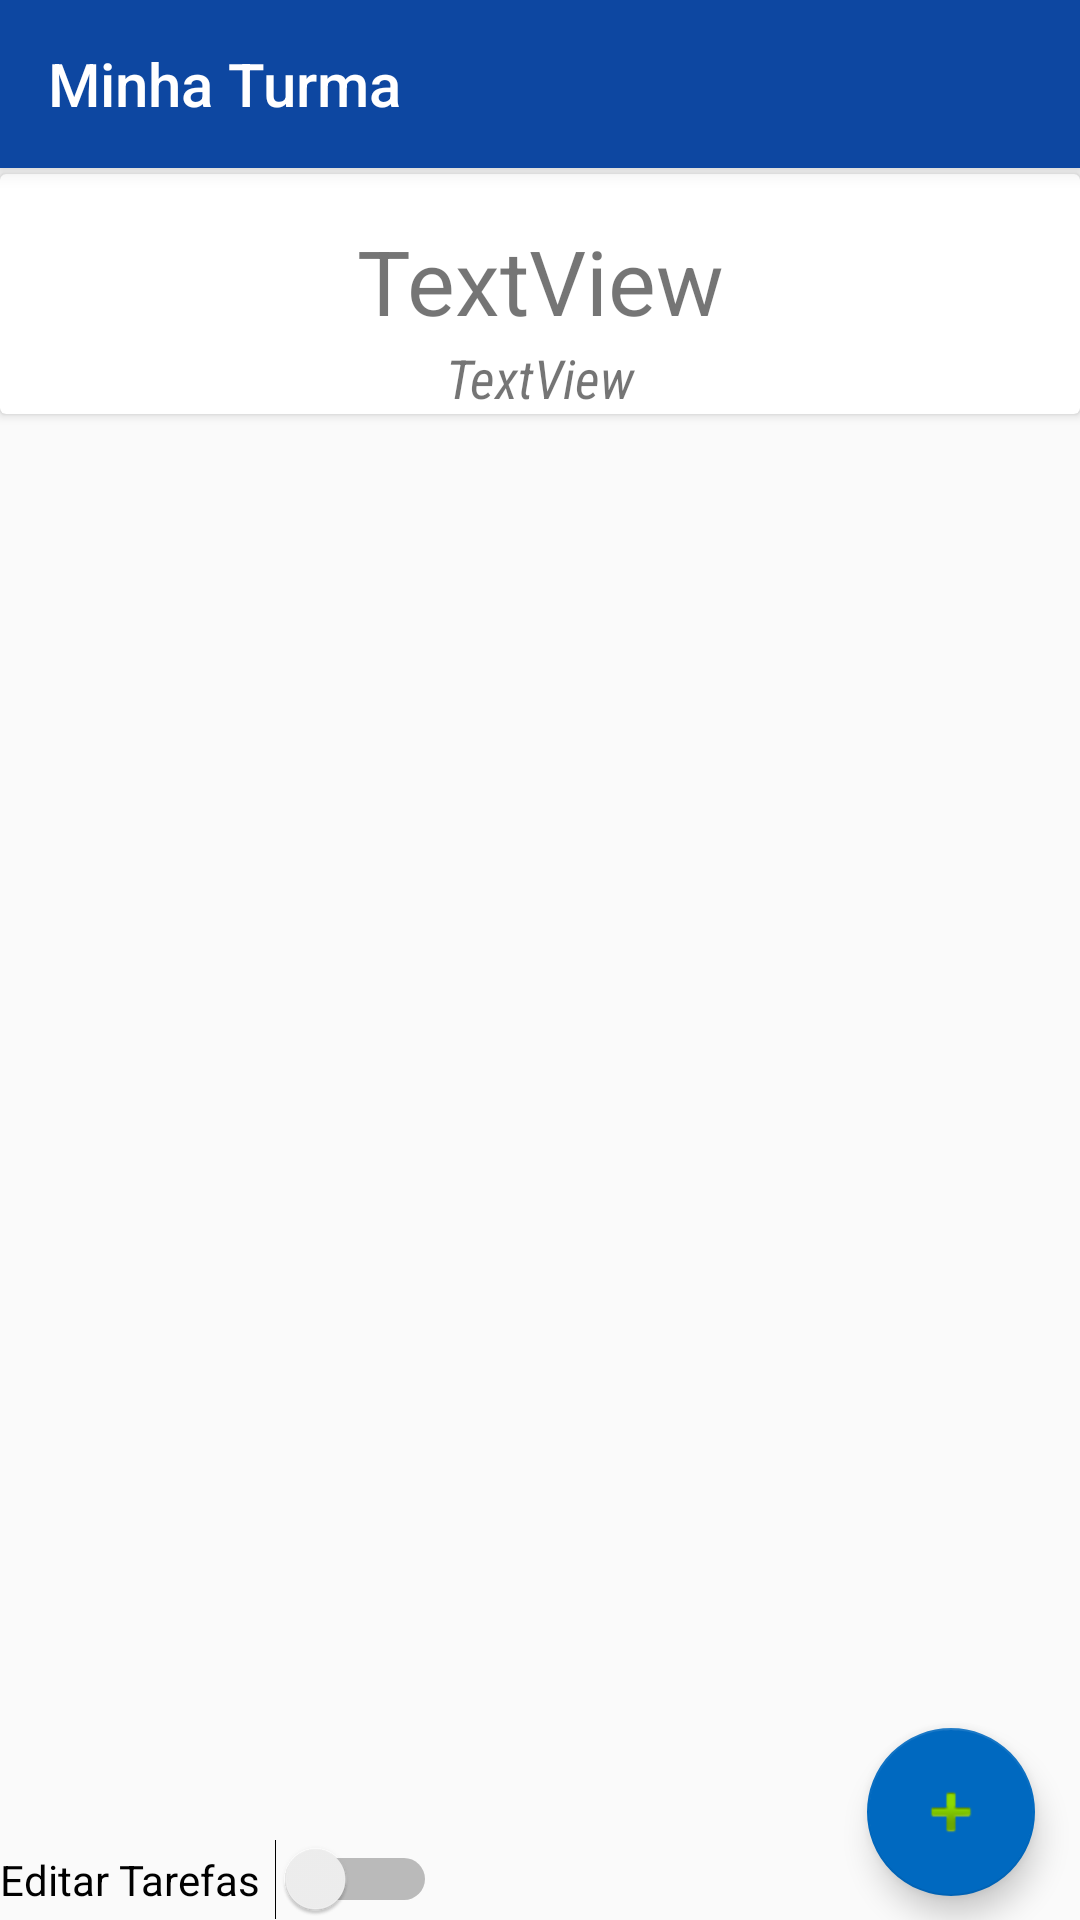

Android layout source for this screen:
<!-- AndroidManifest.xml: application theme AppTheme -->
<!-- res/layout/app_bar_home_class.xml -->
<?xml version="1.0" encoding="utf-8"?>
<android.support.design.widget.CoordinatorLayout xmlns:android="http://schemas.android.com/apk/res/android"
    xmlns:app="http://schemas.android.com/apk/res-auto"
    xmlns:tools="http://schemas.android.com/tools"
    android:layout_width="match_parent"
    android:layout_height="match_parent"
    tools:context=".View.HomeClassActivity">

    <android.support.design.widget.AppBarLayout
        android:layout_width="match_parent"
        android:layout_height="wrap_content"
        android:theme="@style/AppTheme.AppBarOverlay">

        <android.support.v7.widget.Toolbar
            android:id="@+id/toolbar"
            android:layout_width="match_parent"
            android:layout_height="?attr/actionBarSize"
            android:background="?attr/colorPrimary"
            app:popupTheme="@style/AppTheme.PopupOverlay"
            app:title="Minha Turma"/>

    </android.support.design.widget.AppBarLayout>

    <include
        android:id="@+id/include2"
        layout="@layout/content_home_class" />

    <Switch
        android:id="@+id/switchEditarTarefas"
        android:layout_width="wrap_content"
        android:layout_height="wrap_content"
        android:layout_gravity="bottom|start"
        android:layout_margin="@dimen/fab_margin"
        android:switchPadding="5dp"
        android:text="Editar Tarefas" />

    <android.support.design.widget.FloatingActionButton
        android:id="@+id/fab"
        android:layout_width="match_parent"
        android:layout_height="wrap_content"
        android:layout_gravity="bottom|end"
        android:layout_marginEnd="15dp"
        android:layout_marginBottom="8dp"
        app:srcCompat="@android:drawable/ic_input_add" />

</android.support.design.widget.CoordinatorLayout>
<!-- res/layout/content_home_class.xml (included above) -->
<?xml version="1.0" encoding="utf-8"?>
<android.support.constraint.ConstraintLayout xmlns:android="http://schemas.android.com/apk/res/android"
    xmlns:app="http://schemas.android.com/apk/res-auto"
    xmlns:tools="http://schemas.android.com/tools"
    android:layout_width="match_parent"
    android:layout_height="match_parent"
    app:layout_behavior="@string/appbar_scrolling_view_behavior"
    tools:context=".View.HomeClassActivity"
    tools:showIn="@layout/app_bar_home_class">

    <android.support.v7.widget.CardView
        android:id="@+id/cardView"
        android:layout_width="0dp"
        android:layout_height="wrap_content"
        android:layout_marginTop="2dp"
        app:layout_constraintEnd_toEndOf="parent"
        app:layout_constraintStart_toStartOf="parent"
        app:layout_constraintTop_toTopOf="parent">

        <android.support.constraint.ConstraintLayout
            android:layout_width="match_parent"
            android:layout_height="wrap_content">

            <TextView
                android:id="@+id/textView11NomeTurma"
                android:layout_width="wrap_content"
                android:layout_height="wrap_content"
                android:text="TextView"
                android:textSize="30sp"
                app:layout_constraintBottom_toBottomOf="parent"
                app:layout_constraintEnd_toEndOf="parent"
                app:layout_constraintStart_toStartOf="parent"
                app:layout_constraintTop_toTopOf="parent"
                app:layout_constraintVertical_bias="0.386" />

            <TextView
                android:id="@+id/textView11NumeroTurma"
                android:layout_width="wrap_content"
                android:layout_height="wrap_content"
                android:fontFamily="sans-serif-condensed"
                android:text="TextView"
                android:textSize="18sp"
                android:textStyle="italic"
                app:layout_constraintEnd_toEndOf="parent"
                app:layout_constraintStart_toStartOf="parent"
                app:layout_constraintTop_toBottomOf="@+id/textView11NomeTurma" />

        </android.support.constraint.ConstraintLayout>
    </android.support.v7.widget.CardView>

    <android.support.v7.widget.RecyclerView
        android:id="@+id/rv_Terefas"
        android:layout_width="match_parent"
        android:layout_height="0dp"
        android:layout_marginBottom="8dp"
        android:paddingBottom="60dp"
        app:layout_constraintBottom_toBottomOf="parent"
        app:layout_constraintEnd_toEndOf="parent"
        app:layout_constraintStart_toStartOf="parent"
        app:layout_constraintTop_toBottomOf="@+id/cardView" />

</android.support.constraint.ConstraintLayout>
<!-- resources referenced by this layout -->
<resources>
  <style name="AppTheme.AppBarOverlay" parent="ThemeOverlay.AppCompat.Dark.ActionBar" />
  <style name="AppTheme.PopupOverlay" parent="ThemeOverlay.AppCompat.Light" />
  <style name="AppTheme" parent="Theme.AppCompat.Light.NoActionBar">
          
          <item name="colorPrimary">@color/primaryColor</item>
          <item name="colorPrimaryDark">@color/primaryDarkColor</item>
          <item name="colorAccent">@color/secondaryDarkColor</item>
      </style>
  <color name="primaryColor">#0d47a1</color>
  <color name="primaryDarkColor">#002171</color>
  
      //Cores secundárias do tema padrão
  <color name="secondaryDarkColor">#0069c0</color>
  
      //Cores de texto do tema padrão
</resources>
